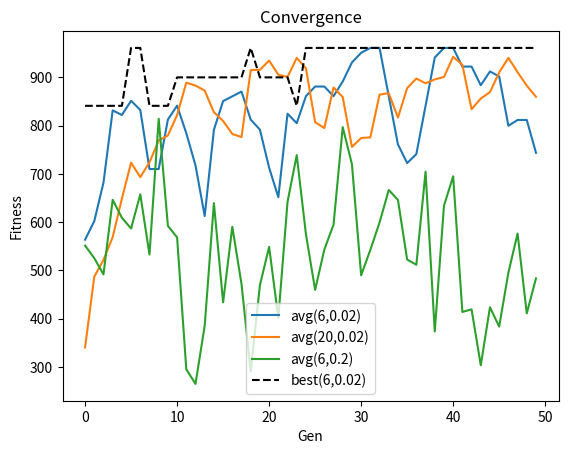

Source code (Python):
# Exp 10: Genetic Algorithm, maximise f(x)=x^2, x in 0..31 (5-bit)
import random, matplotlib.pyplot as plt

fit = lambda c: int(c,2)**2
mutate = lambda c, pm: "".join(b if random.random()>pm else str(1-int(b)) for b in c)

def run(ps=6, pm=0.02, pc=0.8, gens=50, table=False):
    pop = ["".join(random.choice("01") for _ in range(5)) for _ in range(ps)]
    bh, ah, bc = [], [], max(pop, key=fit)
    for g in range(gens):
        f = [fit(c) for c in pop]; t, av = sum(f), sum(f)/len(f)
        bh.append(max(f)); ah.append(av); bc = max([bc]+pop, key=fit)
        if table and g == 0:
            print("Chrom   x   f(x)  Prob   Exp")
            for c, fi in zip(pop, f):
                print(f"{c}  {int(c,2):2d}  {fi:4d}  {fi/t:.3f}  {fi/av:.2f}")
        new = []
        while len(new) < ps:
            p1, p2 = random.choices(pop, weights=[x+1e-9 for x in f], k=2)
            if random.random() < pc:
                cut = random.randint(1,4); p1, p2 = p1[:cut]+p2[cut:], p2[:cut]+p1[cut:]
            new += [mutate(p1,pm), mutate(p2,pm)]
        pop = new[:ps]
    return bc, bh, ah

print("=== Run 1: pop=6, pm=0.02 ===")
b1, bh1, ah1 = run(6, 0.02, table=True)
print(f"Best={b1}, x={int(b1,2)}, f={fit(b1)}")
for g in range(0,50,10): print(f"Gen {g+1:2d}: best={bh1[g]}, avg={ah1[g]:.1f}")

print("\n=== Run 2: pop=20, pm=0.02 ===")
b2, bh2, ah2 = run(20, 0.02)
print(f"Best={b2}, f={fit(b2)}, avg={ah2[-1]:.1f}")

print("\n=== Run 3: pop=6, pm=0.2 ===")
b3, bh3, ah3 = run(6, 0.2)
print(f"Best={b3}, f={fit(b3)}, avg={ah3[-1]:.1f}")

plt.plot(ah1, label="avg(6,0.02)"); plt.plot(ah2, label="avg(20,0.02)")
plt.plot(ah3, label="avg(6,0.2)"); plt.plot(bh1, "k--", label="best(6,0.02)")
plt.xlabel("Gen"); plt.ylabel("Fitness"); plt.title("Convergence"); plt.legend(); plt.show()
